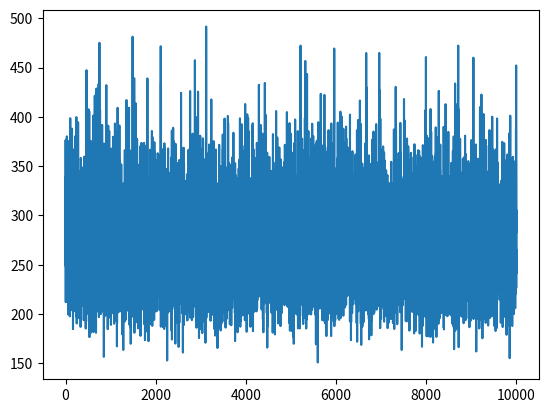

Reproduce this figure in Python.
## APPLYING MONTE CARLO ANALYSIS IN PYTHON 



import numpy as np
from scipy.stats import norm
import numpy.matlib
from scipy.stats import uniform
import matplotlib.pyplot as plt
import math
import random
import matplotlib.pyplot as plt


#General share information
#Share prices. Portfolio contains 3 shares 
S0 = np.array([[100],[95],[50]])

#Share sigmas (the volatility of each share) 
sigma = np.array([[0.15],[0.2],[0.3]])

#Correlation Matrix 
cor_mat = np.array([[1,0.2, 0.4],[0.2,1,0.8],[0.4,0.8,1]])
L = np.linalg.cholesky(cor_mat) #Cholesky decomposition
L
np.shape(L)

#Risk-free interest rate
r = 0.1
T = 1


#Applying Monte Carlo estimation of VaR
np.random.seed(0)
t_simulations = 10000

alpha = 0.05
#Current portfolio value

#Current portfolio value = stock1 + stock2 + stock3 
portval_current = np.sum(S0)
portval_current
np.shape(portval_current)

#Terminal share function
#Simulate stock price using Geometric Brownian Motion. 
def terminal_shareprice(S_0, risk_free_rate,sigma,Z,T):
    """Generates the terminal share price given some random normal values, Z"""
    return S_0*np.exp((risk_free_rate-sigma**2/2)*T+sigma*np.sqrt(T)*Z)

#Creating 10000 simulations of future portfolio values
#Drawing random numbers from a normal distribution 
Z = np.matmul(L,norm.rvs(size = [3,t_simulations]))
Z
np.shape(Z) 

#Use sum function as we add the simulations for each of the three stock evolution to obtain portfolio value evolution 
portval_future = np.sum(terminal_shareprice(S0,r,sigma,Z,T),axis = 0)
portval_future
np.shape(portval_future)
plt.plot(portval_future)


#Calculating portfolio returns
portreturn = (portval_future - portval_current)/portval_current
portreturn


#Sorting returns
portreturn = np.sort(portreturn)
portreturn

#Determining VaR
mVaR_estimate = -portreturn[int(np.floor(alpha*t_simulations))-1]
mVaR_estimate